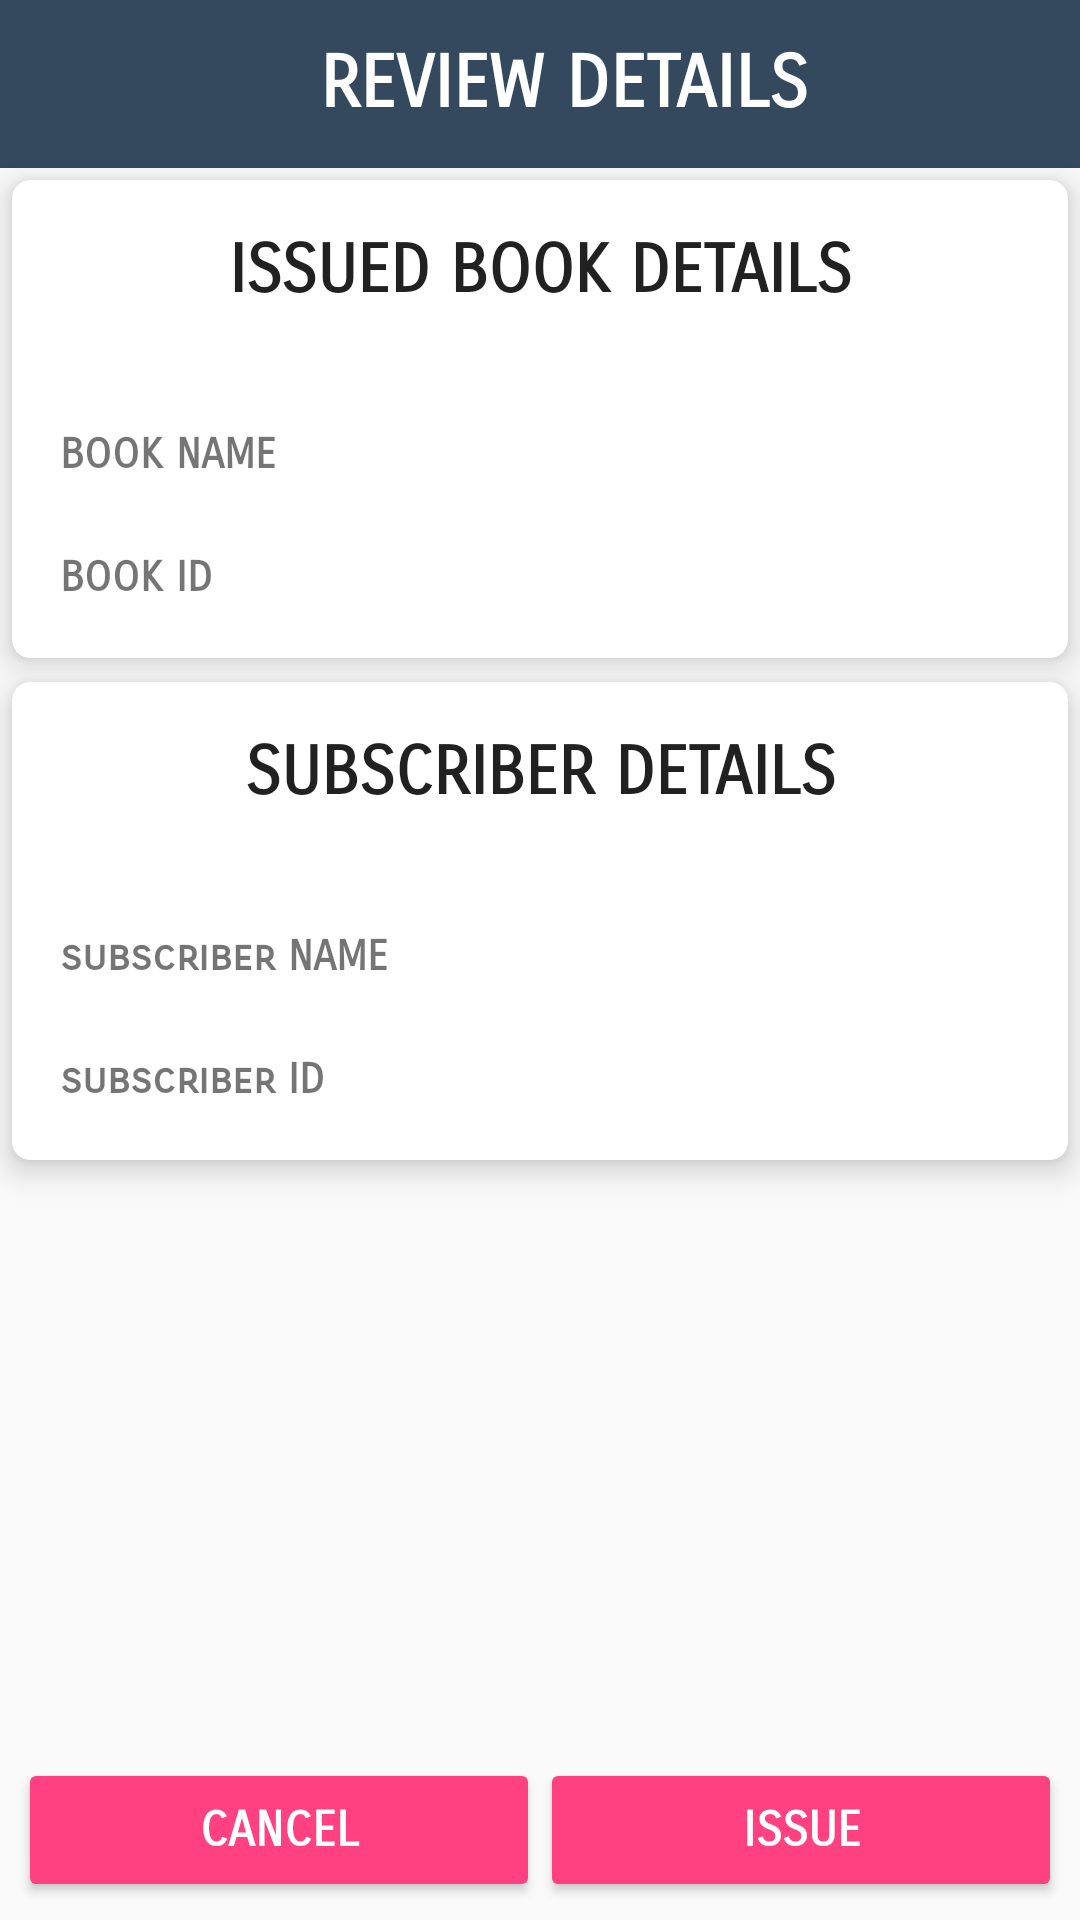

Write the Android layout XML for this screen, with the resource values it uses.
<!-- AndroidManifest.xml: application theme AppTheme -->
<!-- res/layout/activity_issue_book_final_phase.xml -->
<?xml version="1.0" encoding="utf-8"?>
<RelativeLayout
    xmlns:android="http://schemas.android.com/apk/res/android"
    xmlns:app="http://schemas.android.com/apk/res-auto"
    xmlns:tools="http://schemas.android.com/tools"
    android:layout_width="match_parent"
    android:layout_height="match_parent"
    android:orientation="vertical"
    tools:context="com.example.anonymous.librarian.IssueBookFinalPhase">

    <android.support.v7.widget.Toolbar
        android:layout_width="match_parent"
        android:layout_height="?attr/actionBarSize"
        android:id="@+id/issue_book_final_toolbar"
        android:theme="@style/Base.ThemeOverlay.AppCompat.Dark"
        android:background="@color/colorPrimary">

        <TextView
            android:layout_width="match_parent"
            android:layout_height="match_parent"
            android:gravity="center"
            android:text="REVIEW DETAILS"
            android:textStyle="bold"
            style="@style/TextAppearance.AppCompat.Headline"
            android:textColor="@android:color/white"
            android:fontFamily="sans-serif-smallcaps"/>

    </android.support.v7.widget.Toolbar>

    <android.support.v7.widget.CardView
        android:id="@+id/card_one"
        android:layout_below="@id/issue_book_final_toolbar"
        android:layout_width="match_parent"
        android:layout_height="wrap_content"
        app:cardCornerRadius="6dp"
        app:contentPadding="4dp"
        app:cardElevation="6dp"
        android:layout_margin="4dp">

        <LinearLayout
            android:layout_width="match_parent"
            android:layout_height="wrap_content"
            android:orientation="vertical">

            <TextView
                android:layout_width="match_parent"
                android:layout_height="wrap_content"
                android:text="ISSUED BOOK DETAILS"
                android:textStyle="bold"
                android:fontFamily="sans-serif-smallcaps"
                android:textSize="22sp"
                android:lines="2"
                style="@style/TextAppearance.AppCompat.Headline"
                android:layout_marginRight="6dp"
                android:layout_marginLeft="6dp"
                android:gravity="center"/>

            <LinearLayout
                android:layout_marginTop="12dp"
                android:layout_width="match_parent"
                android:layout_height="wrap_content"
                android:gravity="center"
                android:orientation="horizontal">

                <LinearLayout
                    android:layout_width="0dp"
                    android:layout_height="wrap_content"
                    android:orientation="vertical"
                    android:gravity="center"
                    android:layout_weight="1">

                    <TextView
                        android:layout_width="match_parent"
                        android:layout_height="wrap_content"
                        android:layout_weight="1"
                        android:text="BOOK NAME"
                        android:gravity="center_vertical"
                        android:fontFamily="sans-serif-smallcaps"
                        android:textStyle="bold"
                        android:layout_margin="12dp"/>

                    <TextView
                        android:layout_width="match_parent"
                        android:layout_height="wrap_content"
                        android:text="BOOK ID"
                        android:gravity="center_vertical"
                        android:fontFamily="sans-serif-smallcaps"
                        android:textStyle="bold"
                        android:layout_margin="12dp"/>

                </LinearLayout>

                <LinearLayout
                    android:layout_width="0dp"
                    android:layout_height="wrap_content"
                    android:orientation="vertical"
                    android:gravity="center"
                    android:layout_weight="1">

                    <TextView
                        android:id="@+id/issue_book_final_book_name"
                        android:textColor="@android:color/black"
                        android:layout_width="match_parent"
                        android:layout_height="wrap_content"
                        android:gravity="center_vertical"
                        android:textSize="16sp"
                        android:fontFamily="sans-serif-smallcaps"
                        android:textStyle="bold"
                        tools:text="And then there were none"
                        android:layout_margin="12dp"/>

                    <TextView
                        android:id="@+id/issue_book_final_book_id"
                        android:textColor="@android:color/black"
                        android:layout_width="match_parent"
                        android:layout_height="wrap_content"
                        tools:text="SB-983"
                        android:textSize="16sp"
                        android:gravity="center_vertical"
                        android:fontFamily="sans-serif-smallcaps"
                        android:textStyle="bold"
                        android:layout_margin="12dp"/>

                </LinearLayout>

            </LinearLayout>

        </LinearLayout>

    </android.support.v7.widget.CardView>

    <android.support.v7.widget.CardView
        android:layout_below="@id/card_one"
        android:layout_width="match_parent"
        android:layout_height="wrap_content"
        app:cardElevation="6dp"
        app:contentPadding="4dp"
        app:cardCornerRadius="6dp"
        android:layout_margin="4dp">

        <LinearLayout
            android:layout_width="match_parent"
            android:layout_height="wrap_content"
            android:orientation="vertical">

            <TextView
                android:layout_width="match_parent"
                android:layout_height="wrap_content"
                android:text="SUBSCRIBER DETAILS"
                android:textStyle="bold"
                android:fontFamily="sans-serif-smallcaps"
                android:textSize="22sp"
                android:lines="2"
                style="@style/TextAppearance.AppCompat.Headline"
                android:layout_marginRight="6dp"
                android:layout_marginLeft="6dp"
                android:gravity="center"/>

            <LinearLayout
                android:layout_marginTop="12dp"
                android:layout_width="match_parent"
                android:layout_height="wrap_content"
                android:gravity="center"
                android:orientation="horizontal">

                <LinearLayout
                    android:layout_width="0dp"
                    android:layout_height="wrap_content"
                    android:orientation="vertical"
                    android:gravity="center"
                    android:layout_weight="1">

                    <TextView
                        android:layout_width="match_parent"
                        android:layout_height="wrap_content"
                        android:layout_weight="1"
                        android:text="subscriber NAME"
                        android:gravity="center_vertical"
                        android:fontFamily="sans-serif-smallcaps"
                        android:textStyle="bold"
                        android:layout_margin="12dp"/>

                    <TextView
                        android:layout_width="match_parent"
                        android:layout_height="wrap_content"
                        android:text="subscriber ID"
                        android:gravity="center_vertical"
                        android:fontFamily="sans-serif-smallcaps"
                        android:textStyle="bold"
                        android:layout_margin="12dp"/>

                </LinearLayout>

                <LinearLayout
                    android:layout_width="0dp"
                    android:layout_height="wrap_content"
                    android:orientation="vertical"
                    android:gravity="center"
                    android:layout_weight="1">

                    <TextView
                        android:id="@+id/issue_book_final_subscriber_name"
                        android:textColor="@android:color/black"
                        android:layout_width="match_parent"
                        android:layout_height="wrap_content"
                        android:gravity="center_vertical"
                        android:fontFamily="sans-serif-smallcaps"
                        android:textStyle="bold"
                        tools:text="Charles Charmichael"
                        android:textSize="16sp"
                        android:layout_margin="12dp"/>

                    <TextView
                        android:id="@+id/issue_book_final_subscriber_id"
                        android:textColor="@android:color/black"
                        android:layout_width="match_parent"
                        android:layout_height="wrap_content"
                        tools:text="SB/Lib/983"
                        android:gravity="center_vertical"
                        android:fontFamily="sans-serif-smallcaps"
                        android:textStyle="bold"
                        android:textSize="16sp"
                        android:layout_margin="12dp"/>

                </LinearLayout>

            </LinearLayout>

        </LinearLayout>

    </android.support.v7.widget.CardView>

    <LinearLayout
        android:layout_alignParentBottom="true"
        android:layout_margin="6dp"
        android:layout_width="match_parent"
        android:layout_height="wrap_content"
        android:layout_marginTop="20dp"
        android:orientation="horizontal">

        <Button
            android:id="@+id/issue_book_cancel_button"
            android:layout_width="0dp"
            android:layout_weight="1"
            android:layout_height="wrap_content"
            android:text="Cancel"
            android:textStyle="bold"
            android:textSize="16sp"
            style="@style/Widget.AppCompat.Button.Colored"
            android:fontFamily="sans-serif-smallcaps"/>

        <Button
            android:id="@+id/issue_book_submit_button"
            android:layout_width="0dp"
            android:layout_weight="1"
            android:layout_height="wrap_content"
            android:text="ISSUE"
            android:textStyle="bold"
            android:textSize="16sp"
            style="@style/Widget.AppCompat.Button.Colored"
            android:fontFamily="sans-serif-smallcaps"/>

    </LinearLayout>

</RelativeLayout>
<!-- resources referenced by this layout -->
<resources>
  <color name="colorPrimary">#34495E</color>
  <style name="AppTheme" parent="Theme.AppCompat.Light.NoActionBar">
          
          <item name="colorPrimary">@color/colorPrimary</item>
          <item name="colorPrimaryDark">@color/colorPrimaryDark</item>
          <item name="colorAccent">@color/colorAccent</item>
      </style>
  <color name="colorPrimaryDark">#212E3B</color>
  <color name="colorAccent">#FF4081</color>
</resources>
